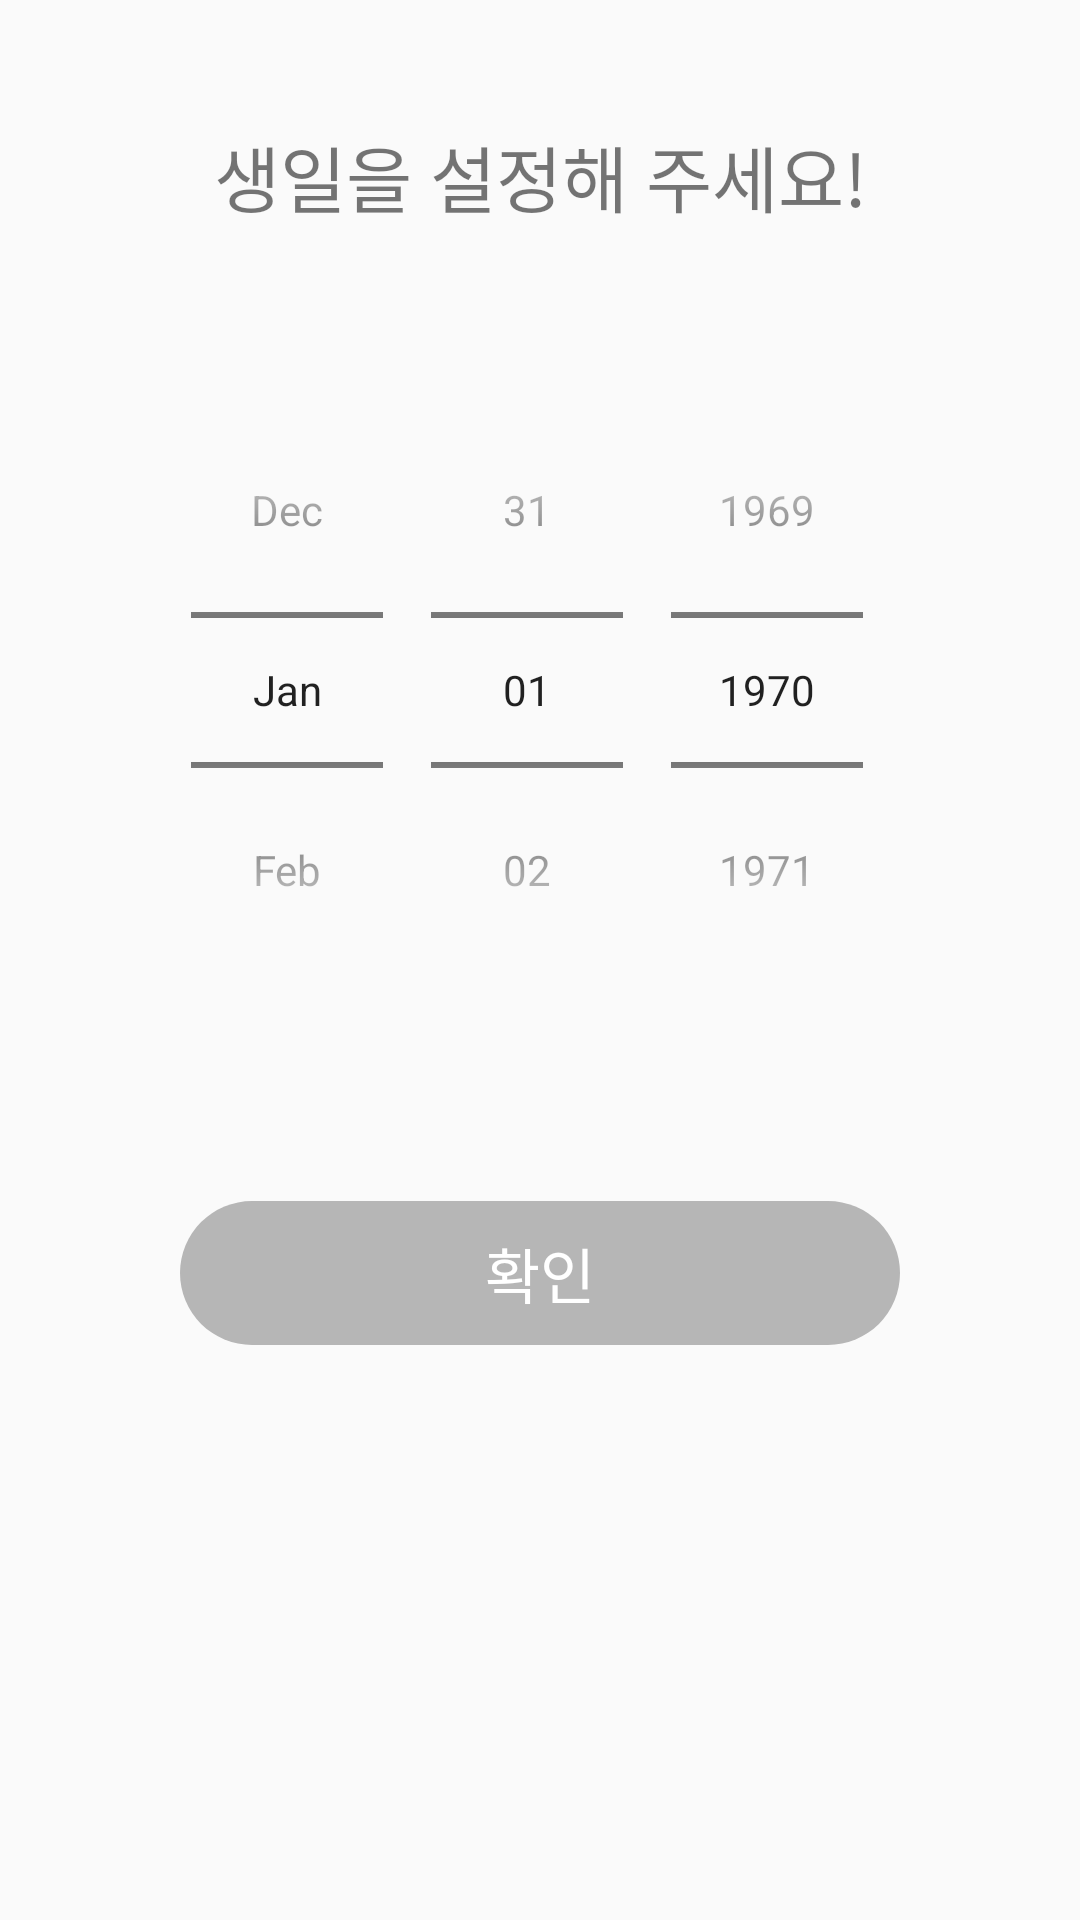

Produce the Android XML layout that renders to this screen, including the resource entries it uses.
<!-- AndroidManifest.xml: application theme Theme.UIPractice -->
<!-- res/layout/activity_user_birthday_set.xml -->
<?xml version="1.0" encoding="utf-8"?>

<layout xmlns:android="http://schemas.android.com/apk/res/android"
    xmlns:app="http://schemas.android.com/apk/res-auto"
    xmlns:tools="http://schemas.android.com/tools">
<androidx.constraintlayout.widget.ConstraintLayout
    android:layout_width="match_parent"
    android:layout_height="match_parent"
    tools:context=".UserInfoSetActivity.UserBirthdaySetActivity">

    <androidx.appcompat.widget.AppCompatButton
        android:id="@+id/date_confirm_button"
        android:layout_width="match_parent"
        android:layout_height="wrap_content"
        android:layout_marginHorizontal="60dp"
        android:background="@drawable/button_selector_light_blue"
        android:enabled="false"
        android:text="확인"
        android:textColor="@color/white"
        android:textSize="20sp"
        app:layout_constraintBottom_toBottomOf="parent"
        app:layout_constraintEnd_toEndOf="parent"
        app:layout_constraintStart_toStartOf="parent"
        app:layout_constraintTop_toTopOf="parent"
        app:layout_constraintVertical_bias="0.676" />

    <DatePicker
        android:id="@+id/vDatePicker"
        android:layout_width="wrap_content"
        android:layout_height="wrap_content"
        android:calendarViewShown="false"
        android:datePickerMode="spinner"
        app:layout_constraintBottom_toBottomOf="parent"
        app:layout_constraintEnd_toEndOf="parent"
        app:layout_constraintHorizontal_bias="0.496"
        app:layout_constraintStart_toStartOf="parent"
        app:layout_constraintTop_toTopOf="parent"
        app:layout_constraintVertical_bias="0.29" />

    <TextView
        android:id="@+id/textView7"
        android:layout_width="wrap_content"
        android:layout_height="wrap_content"
        android:layout_marginBottom="48dp"
        android:text="생일을 설정해 주세요!"
        android:textSize="24sp"
        app:layout_constraintBottom_toTopOf="@+id/vDatePicker"
        app:layout_constraintEnd_toEndOf="parent"
        app:layout_constraintStart_toStartOf="parent" />

</androidx.constraintlayout.widget.ConstraintLayout>


</layout>
<!-- resources referenced by this layout -->
<resources>
  <color name="white">#FFFFFFFF</color>
  <!-- drawable button_selector_light_blue (drawable) -->
  <?xml version="1.0" encoding="utf-8"?>
  
  <selector xmlns:android="http://schemas.android.com/apk/res/android">
  
      <item android:state_enabled="true"
          android:drawable="@drawable/round_corner_light_blue_button"/>
      <item android:state_enabled="false"
          android:drawable="@drawable/round_corner_gray_button"/>
  
  
  </selector>
  <style name="Theme.UIPractice" parent="Theme.AppCompat.Light.NoActionBar">
          
          <item name="colorPrimary">@color/purple_500</item>
          <item name="colorPrimaryVariant">@color/purple_700</item>
          <item name="colorOnPrimary">@color/white</item>
          
          <item name="colorSecondary">@color/teal_200</item>
          <item name="colorSecondaryVariant">@color/teal_700</item>
          <item name="colorOnSecondary">@color/black</item>
          
          <item name="android:statusBarColor" tools:targetApi="l">?attr/colorPrimaryVariant</item>
          
      </style>
  <!-- drawable round_corner_light_blue_button (drawable) -->
  <?xml version="1.0" encoding="utf-8"?>
  
  <shape xmlns:android="http://schemas.android.com/apk/res/android">
      android:padding="10dp"
      android:shape="rectangle" >
      <solid android:color="#4AD5C0" />
      <corners
          android:radius="30dp"/>
  
  </shape>
  <!-- drawable round_corner_gray_button (drawable) -->
  <?xml version="1.0" encoding="utf-8"?>
  
  <shape xmlns:android="http://schemas.android.com/apk/res/android"
      android:padding="10dp"
      android:shape="rectangle" >
      <solid android:color="#B6B6B6" />
      <corners
          android:radius="30dp"/>
  
  </shape>
  <color name="purple_500">#FF6200EE</color>
  <color name="purple_700">#FF3700B3</color>
  <color name="teal_200">#FF03DAC5</color>
  <color name="teal_700">#FF018786</color>
  <color name="black">#FF000000</color>
</resources>
